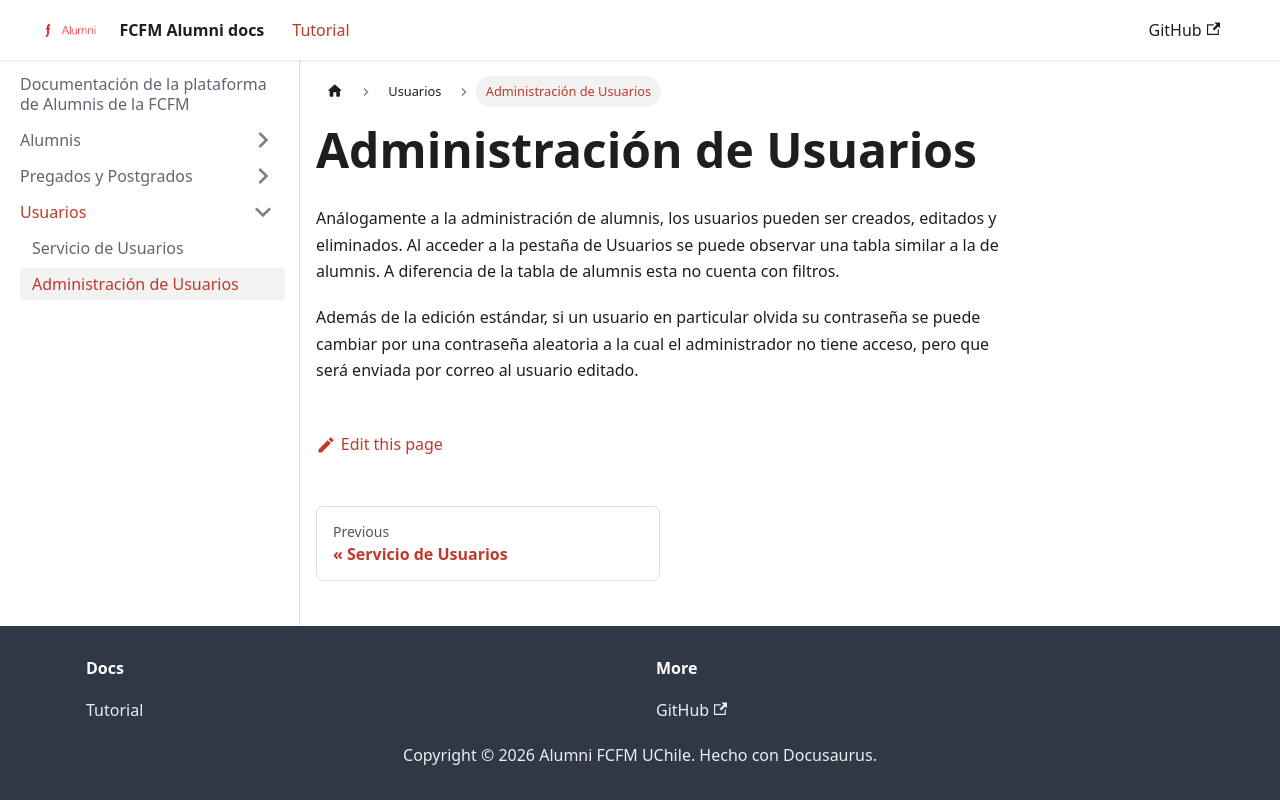

repository: Alumni-FCFM-UChile/new-alumni-docs · page: docs/Usuarios/crear-editar-borrar-usuarios.html · generator: docusaurus

---
sidebar_position: 5
---

# Administración de Usuarios

Análogamente a la administración de alumnis, los usuarios pueden ser creados, editados y eliminados. Al acceder a la pestaña de Usuarios se puede observar una tabla similar a la de alumnis. A diferencia de la tabla de alumnis esta no cuenta con filtros.

Además de la edición estándar, si un usuario en particular olvida su contraseña se puede cambiar por una contraseña aleatoria a la cual el administrador no tiene acceso, pero que será enviada por correo al usuario editado.
